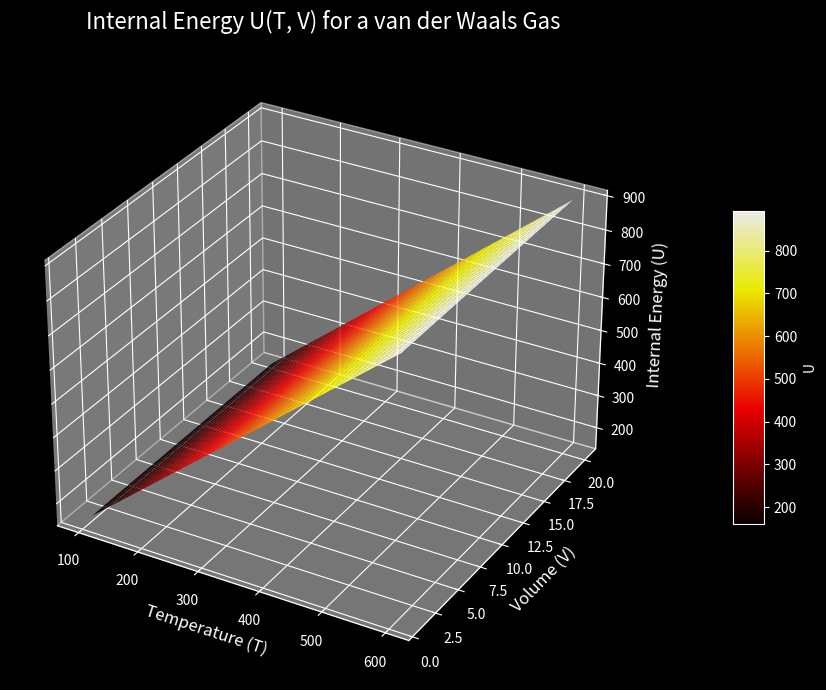

Generate this figure with matplotlib:
import numpy as np
import matplotlib.pyplot as plt
from matplotlib.animation import FuncAnimation
from mpl_toolkits.mplot3d import Axes3D

# --- Parameters ---
T = np.linspace(100, 600, 60)   # Temperature axis (K)
V = np.linspace(1, 20, 60)      # Volume axis (arbitrary units)
TT, VV = np.meshgrid(T, V)

# van der Waals parameters (arbitrary units)
a = 1.0
b = 0.5
R = 1.0
n = 1.0

# Internal energy for van der Waals gas:
# U = (3/2) nRT - a n^2 / V
U = (3/2) * n * R * TT - a * n**2 / VV

# --- 3D Surface Plot setup ---
plt.style.use('dark_background')
fig = plt.figure(figsize=(10, 7))
ax = fig.add_subplot(111, projection='3d')
surf = [ax.plot_surface(TT, VV, U, cmap='hot', edgecolor='none', alpha=0.92)]

ax.set_xlabel('Temperature (T)', color='white', fontsize=12)
ax.set_ylabel('Volume (V)', color='white', fontsize=12)
ax.set_zlabel('Internal Energy (U)', color='white', fontsize=12)
ax.set_title('Internal Energy U(T, V) for a van der Waals Gas', color='white', fontsize=16, pad=18)
ax.tick_params(colors='white')

fig.colorbar(surf[0], ax=ax, shrink=0.5, aspect=10, label='U', pad=0.1)

# --- Animation: rotate the camera around the surface ---
def update(frame):
    ax.view_init(elev=30, azim=frame)
    return surf

ani = FuncAnimation(fig, update, frames=np.arange(0, 360, 2), interval=60, blit=False)
plt.tight_layout()
plt.show()

# --- Scientific background ---
# This animation shows the internal energy (U) of a real gas as a function of temperature (T) and volume (V).
# For an ideal gas, U depends only on T, but for a van der Waals gas, U also depends on V due to intermolecular attractions (the -a/V term).
# The surface plot and its rotation help visualize how both temperature and volume influence the internal energy of a real gas.
